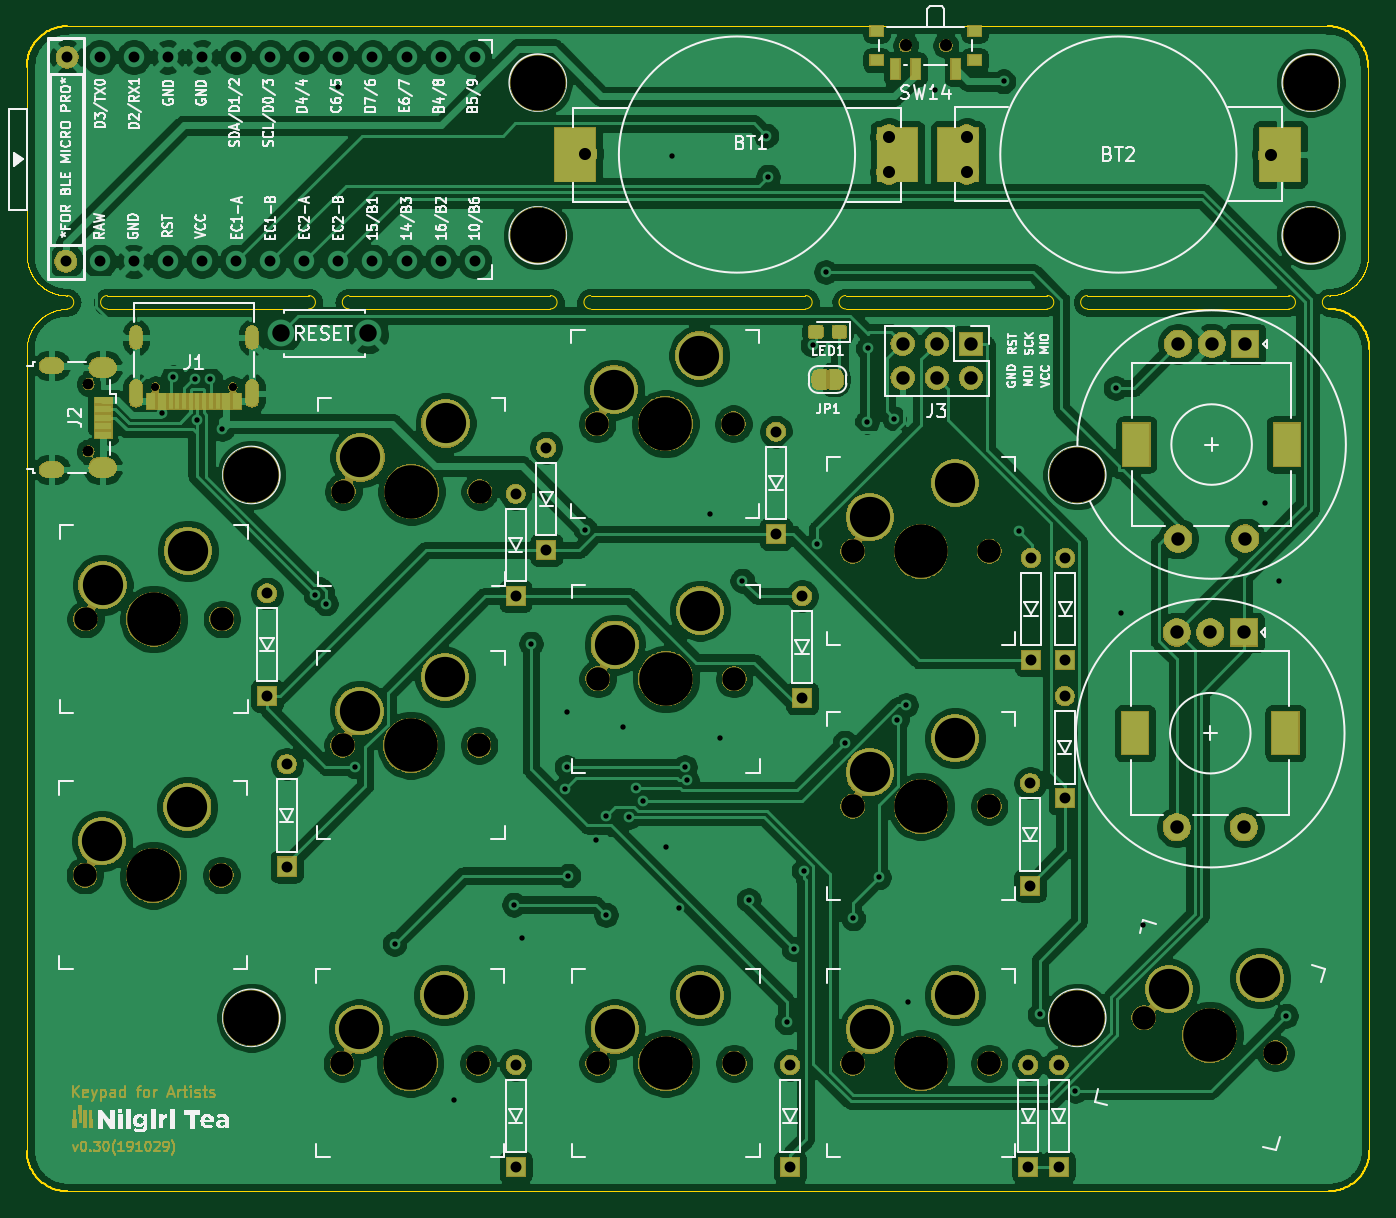
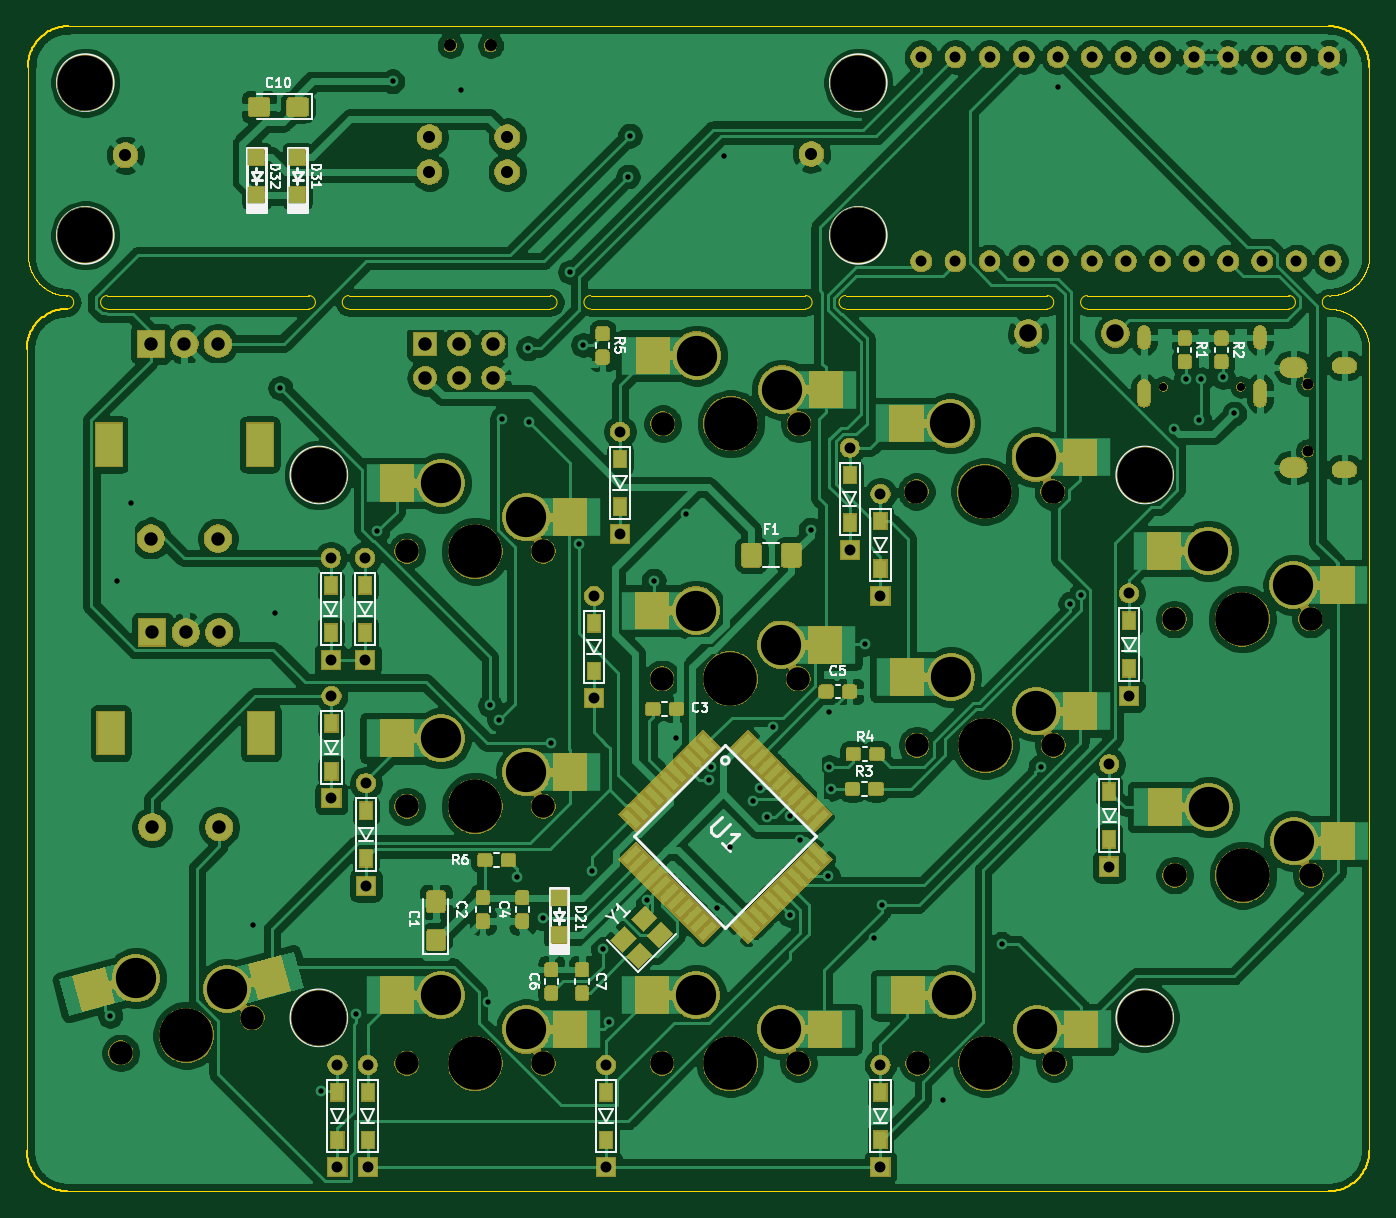
Circuit board: 9 layer files. Board 100.0 x 86.8 mm.
- bottom_copper: nilgiri_hotswap-B_Cu.gbl (425068 bytes)
- bottom_mask: nilgiri_hotswap-B_Mask.gbs (207280 bytes)
- bottom_silk: nilgiri_hotswap-B_SilkS.gbo (95948 bytes)
- outline: nilgiri_hotswap-Edge_Cuts.gm1 (28805 bytes)
- top_copper: nilgiri_hotswap-F_Cu.gtl (350332 bytes)
- top_mask: nilgiri_hotswap-F_Mask.gts (141880 bytes)
- top_silk: nilgiri_hotswap-F_SilkS.gto (96090 bytes)
- drill: nilgiri_hotswap-NPTH.drl (1088 bytes)
- drill: nilgiri_hotswap-PTH.drl (3510 bytes)

=== bottom_copper: nilgiri_hotswap-B_Cu.gbl (425068 bytes, source omitted) ===
=== bottom_mask: nilgiri_hotswap-B_Mask.gbs (207280 bytes, source omitted) ===
=== bottom_silk: nilgiri_hotswap-B_SilkS.gbo (95948 bytes, source omitted) ===
=== outline: nilgiri_hotswap-Edge_Cuts.gm1 (28805 bytes, source omitted) ===
=== top_copper: nilgiri_hotswap-F_Cu.gtl (350332 bytes, source omitted) ===
=== top_mask: nilgiri_hotswap-F_Mask.gts (141880 bytes, source omitted) ===
=== top_silk: nilgiri_hotswap-F_SilkS.gto (96090 bytes, source omitted) ===
=== drill: nilgiri_hotswap-NPTH.drl ===
M48
; DRILL file {KiCad (5.1.4-0-10_14)} date 2019 October 30, Wednesday 12:24:43
; FORMAT={3:3/ absolute / metric / suppress trailing zeros}
; #@! TF.CreationDate,2019-10-30T12:24:43+09:00
; #@! TF.GenerationSoftware,Kicad,Pcbnew,(5.1.4-0-10_14)
; #@! TF.FileFunction,NonPlated,1,2,NPTH
FMAT,2
METRIC,LZ
T1C0.600
T2C0.800
T3C0.900
T4C1.750
T5C3.988
T6C4.100
%
G90
G05
T1
X095713Y-064315
X101493Y-064315
T2
X090741Y-064099
X090741Y-069099
T3
X1516Y-03887
X1546Y-03887
T4
X12862Y-06705
X13878Y-06705
X12867Y-1147
X13883Y-1147
X12867Y-08605
X13883Y-08605
X10962Y-1147
X09052Y-0816
X10068Y-0816
X14767Y-1147
X15783Y-1147
X10967Y-091
X11983Y-091
X11978Y-1147
X10972Y-0721
X11988Y-0721
X14767Y-07655
X15783Y-07655
X14767Y-09555
X15783Y-09555
X169343Y-111285
X179157Y-113915
X09048Y-10068
X10064Y-10068
T5
X1337Y-06705
X13375Y-1147
X13375Y-08605
X11475Y-091
X15275Y-1147
X1148Y-0721
X09556Y-10068
X15275Y-07655
X1147Y-1147
X0956Y-0816
X15275Y-09555
X17425Y-1126
T6
X181784Y-05302
X164389Y-070866
X10287Y-070866
X124206Y-05302
X181784Y-04164
X164389Y-111303
X124206Y-04164
X10287Y-111303
T0
M30

=== drill: nilgiri_hotswap-PTH.drl ===
M48
; DRILL file {KiCad (5.1.4-0-10_14)} date 2019 October 30, Wednesday 12:24:43
; FORMAT={3:3/ absolute / metric / suppress trailing zeros}
; #@! TF.CreationDate,2019-10-30T12:24:43+09:00
; #@! TF.GenerationSoftware,Kicad,Pcbnew,(5.1.4-0-10_14)
; #@! TF.FileFunction,Plated,1,2,PTH
FMAT,2
METRIC,LZ
T1C0.400
T2C0.550
T3C0.600
T4C0.813
T5C0.850
T6C0.900
T7C1.000
T8C1.300
T9C1.500
T10C3.000
%
G90
G05
T1
X096203Y-066287
X097053Y-063576
X098664Y-063745
X098798Y-066785
X099822Y-063754
X100711Y-067437
X107645Y-079807
X108412Y-080448
X109322Y-041961
X110617Y-092583
X113538Y-105791
X117932Y-117424
X122428Y-10287
X123063Y-105334
X123698Y-083439
X126236Y-094234
X126356Y-088528
X12636Y-09261
X126492Y-100707
X127762Y-07493
X128524Y-098044
X129279Y-096246
X129286Y-103632
X130556Y-089662
X131016Y-096325
X131525Y-094175
X132056Y-095119
X133731Y-098552
X134239Y-047117
X134747Y-103124
X135159Y-09261
X1353Y-0936
X137033Y-073787
X13775Y-090436
X139446Y-07874
X139913Y-10253
X141224Y-045593
X141351Y-048641
X142748Y-111633
X143256Y-106172
X144018Y-10033
X144691Y-061181
X145034Y-07601
X145669Y-055753
X147066Y-090805
X147701Y-103886
X148717Y-066929
X148792Y-061433
X149606Y-100838
X150749Y-066675
X150944Y-089095
X151638Y-088011
X151765Y-110109
X153797Y-042164
X1589Y-04155
X16002Y-075057
X161595Y-111049
X164245Y-116747
X167259Y-064389
X16764Y-081153
X169291Y-104394
X17835Y-072983
X179451Y-07874
X179934Y-11115
T4
X105512Y-100035
X122555Y-072263
X122555Y-079883
X105512Y-092415
X16095Y-07704
X16095Y-08466
X091572Y-039739
X091572Y-054959
X094112Y-039739
X094112Y-054959
X096652Y-039739
X096652Y-054959
X099192Y-039739
X099192Y-054959
X101732Y-039739
X101732Y-054959
X104272Y-039739
X104272Y-054959
X106812Y-039739
X119512Y-039739
X119512Y-054959
X143891Y-079883
X143891Y-087503
X106812Y-054959
X109352Y-039739
X109352Y-054959
X111892Y-039739
X111892Y-054959
X114432Y-039739
X114432Y-054959
X116972Y-039739
X14195Y-06764
X14195Y-07526
X08905Y-05495
X160884Y-093831
X160884Y-101451
X143002Y-114815
X143002Y-122435
X116972Y-054959
X122555Y-114808
X122555Y-122428
X10405Y-07969
X124841Y-068834
X124841Y-076454
X163Y-114815
X163Y-122435
X16075Y-114815
X16075Y-122435
X1635Y-07704
X1635Y-08466
X10405Y-08731
X08915Y-03975
X16345Y-08734
X16345Y-09496
T6
X1277Y-04695
X150354Y-0457
X150354Y-0483
X156146Y-0457
X156146Y-0483
X1788Y-04705
T7
X1718Y-0826
X1718Y-0971
X1743Y-0826
X1768Y-0826
X1768Y-0971
X1719Y-0611
X1719Y-0756
X1744Y-0611
X1769Y-0611
X1769Y-0756
X151384Y-061087
X151384Y-063627
X153924Y-061087
X153924Y-063627
X156464Y-061087
X156464Y-063627
T8
X105056Y-060325
X111556Y-060325
T10
X09179Y-07906
X09175Y-09814
X0981Y-0956
X12994Y-11216
X13629Y-10962
X12989Y-06451
X13624Y-06197
X11094Y-08846
X11729Y-08592
X12994Y-08351
X13629Y-08097
X11089Y-11216
X11724Y-10962
X09814Y-07652
X14894Y-11216
X15529Y-10962
X11099Y-06956
X14894Y-07401
X15529Y-07147
X14894Y-09301
X15529Y-09047
X11734Y-06702
X171227Y-10916
X178018Y-10835
T2
G00X088316Y-062724
M15
G01X087666Y-062724
M16
G05
G00X088316Y-070474
M15
G01X087666Y-070474
M16
G05
T3
G00X094283Y-060225
M15
G01X094283Y-061025
M16
G05
G00X094283Y-064245
M15
G01X094283Y-065345
M16
G05
G00X102923Y-060225
M15
G01X102923Y-061025
M16
G05
G00X102923Y-064245
M15
G01X102923Y-065345
M16
G05
T5
G00X092066Y-062874
M15
G01X091516Y-062874
M16
G05
G00X092066Y-070324
M15
G01X091516Y-070324
M16
G05
T9
G00X1687Y-08945
M15
G01X1687Y-09075
M16
G05
G00X1799Y-08945
M15
G01X1799Y-09075
M16
G05
G00X1688Y-06795
M15
G01X1688Y-06925
M16
G05
G00X18Y-06795
M15
G01X18Y-06925
M16
G05
T0
M30

